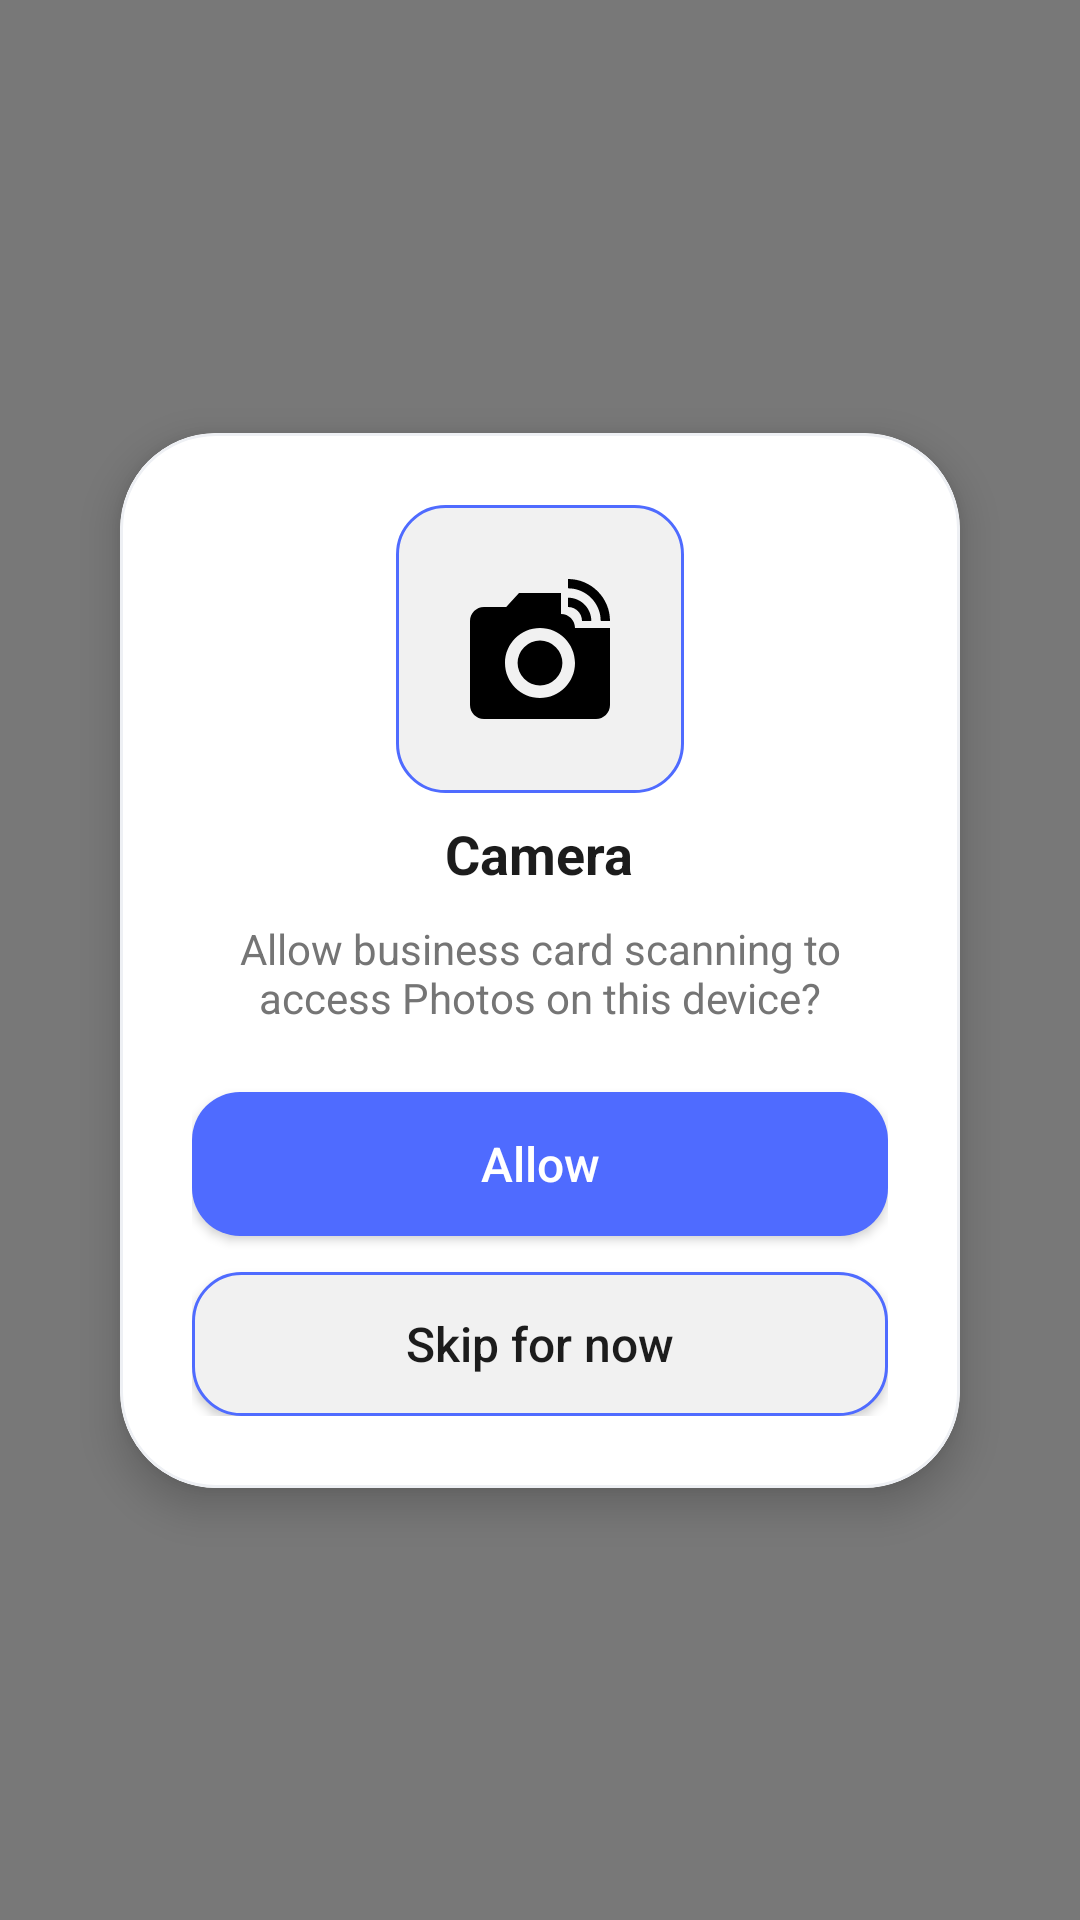

Here is an Android app screen rendered from its layout file. Give the layout XML and the strings, colors and styles it references.
<!-- AndroidManifest.xml: application theme Theme.BusinessCardScanner -->
<!-- res/layout/dialog_camera_permission.xml -->
<?xml version="1.0" encoding="utf-8"?>
<androidx.constraintlayout.widget.ConstraintLayout xmlns:android="http://schemas.android.com/apk/res/android"
    xmlns:app="http://schemas.android.com/apk/res-auto"
    android:layout_width="match_parent"
    android:layout_height="match_parent"
    android:background="#80000000">

    <com.google.android.material.card.MaterialCardView
        android:id="@+id/permissionCard"
        android:layout_width="280dp"
        android:layout_height="wrap_content"
        android:layout_marginStart="24dp"
        android:layout_marginEnd="24dp"
        app:cardBackgroundColor="@color/white"
        app:cardCornerRadius="32dp"
        app:cardElevation="8dp"
        app:strokeColor="#EEF0F4"
        app:strokeWidth="1dp"
        app:layout_constraintTop_toTopOf="parent"
        app:layout_constraintBottom_toBottomOf="parent"
        app:layout_constraintStart_toStartOf="parent"
        app:layout_constraintEnd_toEndOf="parent">

        <LinearLayout
            android:layout_width="match_parent"
            android:layout_height="wrap_content"
            android:gravity="center_horizontal"
            android:orientation="vertical"
            android:padding="24dp">

            <FrameLayout
                android:layout_width="96dp"
                android:layout_height="96dp"
                android:background="@drawable/popup_background">

                <ImageView
                    android:id="@+id/imgCamera"
                    android:layout_width="56dp"
                    android:layout_height="56dp"
                    android:layout_gravity="center"
                    android:src="@drawable/ic_camera_icon"
                    android:contentDescription="@null" />
            </FrameLayout>

            <TextView
                android:layout_width="wrap_content"
                android:layout_height="wrap_content"
                android:layout_marginTop="8dp"
                android:text="@string/str_camera"
                android:textColor="@color/TextPrimary"
                android:textSize="18sp"
                android:textStyle="bold" />

            <TextView
                android:layout_width="match_parent"
                android:layout_height="wrap_content"
                android:layout_marginTop="10dp"
                android:layout_marginBottom="22dp"
                android:gravity="center"
                android:text="@string/str_allow_business_card_scanning_t"
                android:textColor="@color/TextSecondary"
                android:textSize="14sp" />

            <Button
                android:id="@+id/btnAllow"
                android:layout_width="match_parent"
                android:layout_height="48dp"
                android:background="@drawable/btn_allow"
                android:backgroundTint="@null"
                android:text="@string/str_allow"
                android:textAllCaps="false"
                android:textColor="@color/white"
                android:textSize="16sp" />

            <Button
                android:id="@+id/btnSkip"
                android:layout_width="match_parent"
                android:layout_height="48dp"
                android:layout_marginTop="12dp"
                android:background="@drawable/btn_skip"
                android:backgroundTint="@null"
                android:text="@string/str_skip_for_now"
                android:textAllCaps="false"
                android:textColor="@color/TextPrimary"
                android:textSize="16sp" />

        </LinearLayout>
    </com.google.android.material.card.MaterialCardView>

</androidx.constraintlayout.widget.ConstraintLayout>
<!-- resources referenced by this layout -->
<resources>
  <color name="TextPrimary">#1C1C1C</color>
  <color name="TextSecondary">#757575</color>
  <color name="white">#FFFFFF</color>
  <!-- drawable btn_allow (drawable) -->
  <?xml version="1.0" encoding="utf-8"?>
  <shape xmlns:android="http://schemas.android.com/apk/res/android">
  
      <solid android:color="@color/PrimaryBlue"/>
      <corners android:radius="16dp"/>
  
  </shape>
  <!-- drawable btn_skip (drawable) -->
  <?xml version="1.0" encoding="utf-8"?>
  <shape xmlns:android="http://schemas.android.com/apk/res/android">
  
      <solid android:color="@color/Background"/>
  
      <stroke
          android:width="1dp"
          android:color="@color/PrimaryBlue"/>
  
      <corners android:radius="16dp"/>
  
  </shape>
  <!-- drawable ic_camera_icon (drawable) -->
  <?xml version="1.0" encoding="utf-8"?>
  <vector xmlns:android="http://schemas.android.com/apk/res/android" android:height="24dp" android:tint="#000000" android:viewportHeight="24" android:viewportWidth="24" android:width="24dp">
        
      <path android:fillColor="@android:color/white" android:pathData="M12,14m-3.2,0a3.2,3.2 0,1 1,6.4 0a3.2,3.2 0,1 1,-6.4 0"/>
        
      <path android:fillColor="@android:color/white" android:pathData="M16,3.33c2.58,0 4.67,2.09 4.67,4.67H22c0,-3.31 -2.69,-6 -6,-6v1.33M16,6c1.11,0 2,0.89 2,2h1.33c0,-1.84 -1.49,-3.33 -3.33,-3.33V6"/>
        
      <path android:fillColor="@android:color/white" android:pathData="M17,9c0,-1.11 -0.89,-2 -2,-2L15,4L9,4L7.17,6L4,6c-1.1,0 -2,0.9 -2,2v12c0,1.1 0.9,2 2,2h16c1.1,0 2,-0.9 2,-2L22,9h-5zM12,19c-2.76,0 -5,-2.24 -5,-5s2.24,-5 5,-5 5,2.24 5,5 -2.24,5 -5,5z"/>
      
  </vector>
  <!-- drawable popup_background (drawable) -->
  <?xml version="1.0" encoding="utf-8"?>
  <shape xmlns:android="http://schemas.android.com/apk/res/android"
      android:shape="rectangle">
      <solid android:color="@color/Background" />
      <corners android:radius="16dp" />
      <stroke android:color="@color/PrimaryBlue" android:width="1dp" />
  </shape>
  <string name="str_allow">Allow</string>
  <string name="str_allow_business_card_scanning_t">Allow business card scanning to access Photos on this device?</string>
  <string name="str_camera">Camera</string>
  <string name="str_skip_for_now">Skip for now</string>
  <style name="Theme.BusinessCardScanner" parent="Base.Theme.BusinessCardScanner" />
  <color name="PrimaryBlue">#4F6BFF</color>
  <color name="Background">#F1F1F1</color>
  <style name="Base.Theme.BusinessCardScanner" parent="Theme.Material3.Light.NoActionBar">
          <item name="colorPrimary">@color/PrimaryBlue</item>
          <item name="colorSecondary">@color/PrimaryBlue</item>
          <item name="android:colorBackground">@color/Background</item>
          <item name="colorSurface">@color/Surface</item>
          <item name="android:windowBackground">@color/Background</item>
          <item name="android:statusBarColor">@color/Background</item>
          <item name="android:navigationBarColor">@color/Background</item>
      </style>
  <color name="Surface">#F1F1F1</color>
</resources>
